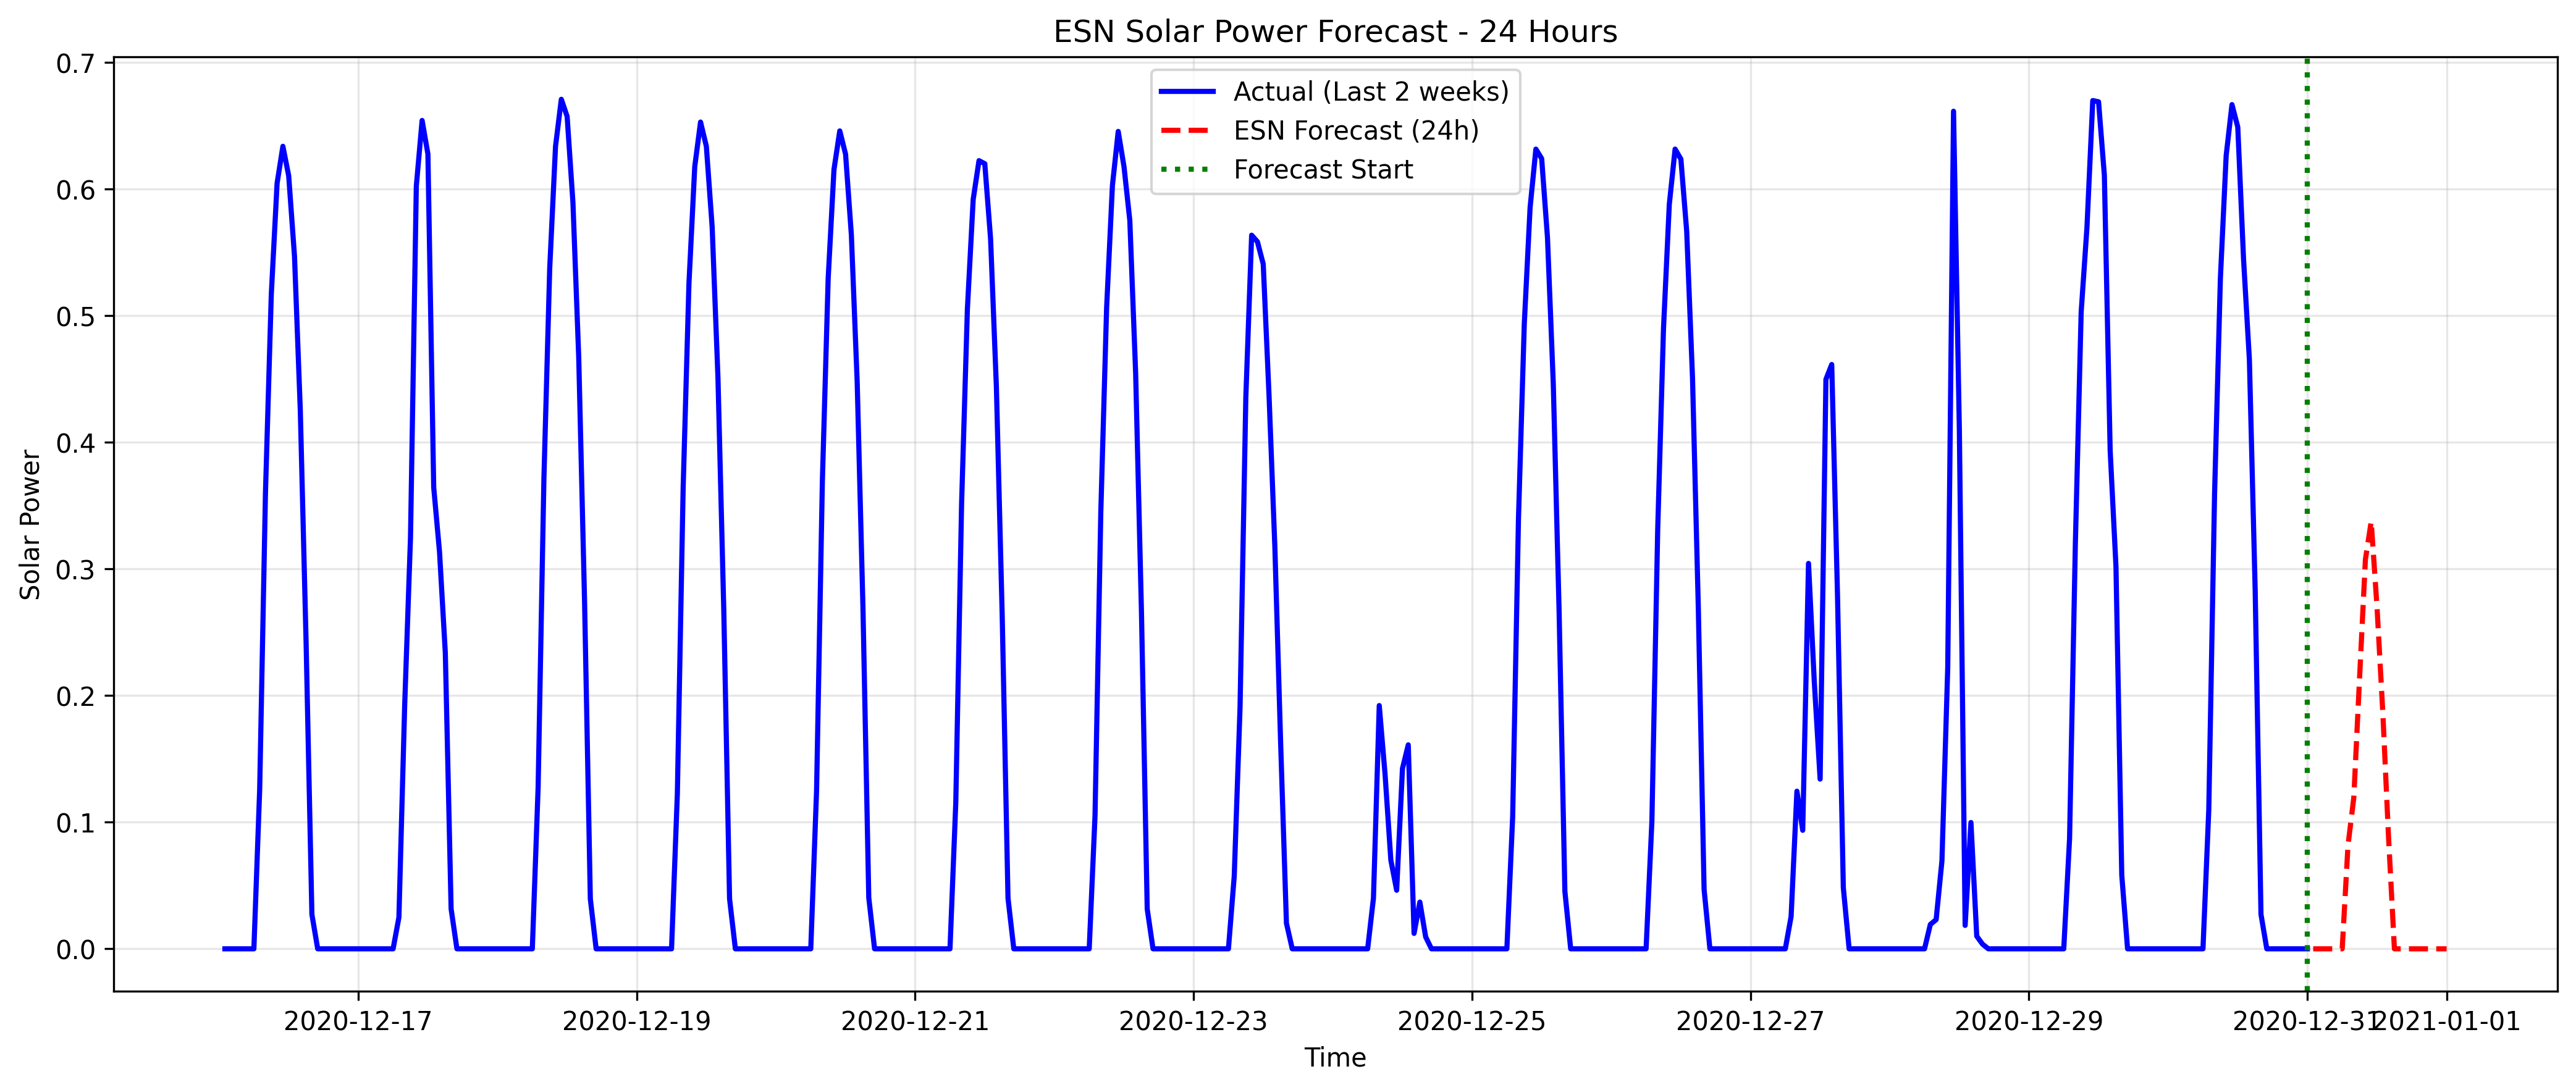

The table this chart was drawn from, first rows:
datetime, forecasted_solar_power
2020-12-31 01:00:00, 0.0
2020-12-31 02:00:00, 0.0
2020-12-31 03:00:00, 0.0
2020-12-31 04:00:00, 0.0
2020-12-31 05:00:00, 0.0
2020-12-31 06:00:00, 0.0
2020-12-31 07:00:00, 0.08167
2020-12-31 08:00:00, 0.1194
2020-12-31 09:00:00, 0.2144
2020-12-31 10:00:00, 0.3074
2020-12-31 11:00:00, 0.3375
2020-12-31 12:00:00, 0.2701
2020-12-31 13:00:00, 0.1867
2020-12-31 14:00:00, 0.08716
2020-12-31 15:00:00, 0.0
2020-12-31 16:00:00, 0.0
2020-12-31 17:00:00, 0.0
2020-12-31 18:00:00, 0.0
2020-12-31 19:00:00, 0.0
2020-12-31 20:00:00, 0.0
2020-12-31 21:00:00, 0.0
2020-12-31 22:00:00, 0.0
2020-12-31 23:00:00, 0.0
2021-01-01 00:00:00, 0.0
